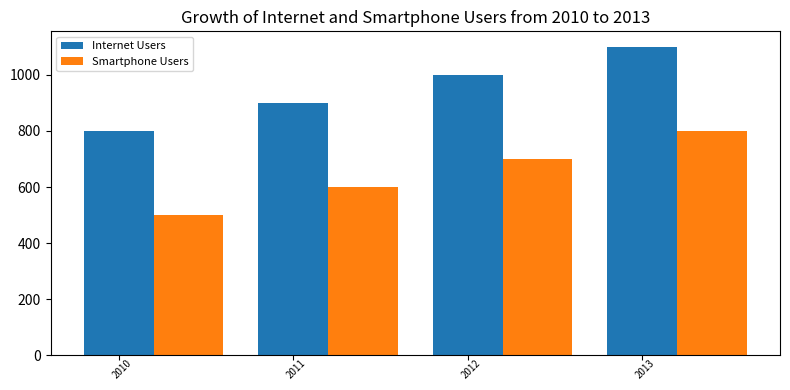

This chart was generated by the following Python code: (Note: this script raises an exception after producing the figure.)

import matplotlib.pyplot as plt
import numpy as np

data=[[2010,800,500],[2011,900,600],[2012,1000,700],[2013,1100,800]]

fig=plt.figure(figsize=(8,4))
ax=fig.add_subplot(111)

x_pos = np.arange(4)

ax.bar(x_pos-0.2, [point[1] for point in data],width=0.4,label='Internet Users',align='edge')
ax.bar(x_pos+0.2, [point[2] for point in data],width=0.4,label='Smartphone Users',align='edge')

ax.set_xticks(x_pos)
ax.set_xticklabels([point[0] for point in data],rotation=45, fontsize=7, wrap=True)
ax.set_title('Growth of Internet and Smartphone Users from 2010 to 2013')
ax.legend(loc='upper left', fontsize=8)

plt.tight_layout()
plt.savefig('bar chart/png/258.png')
plt.clf()
